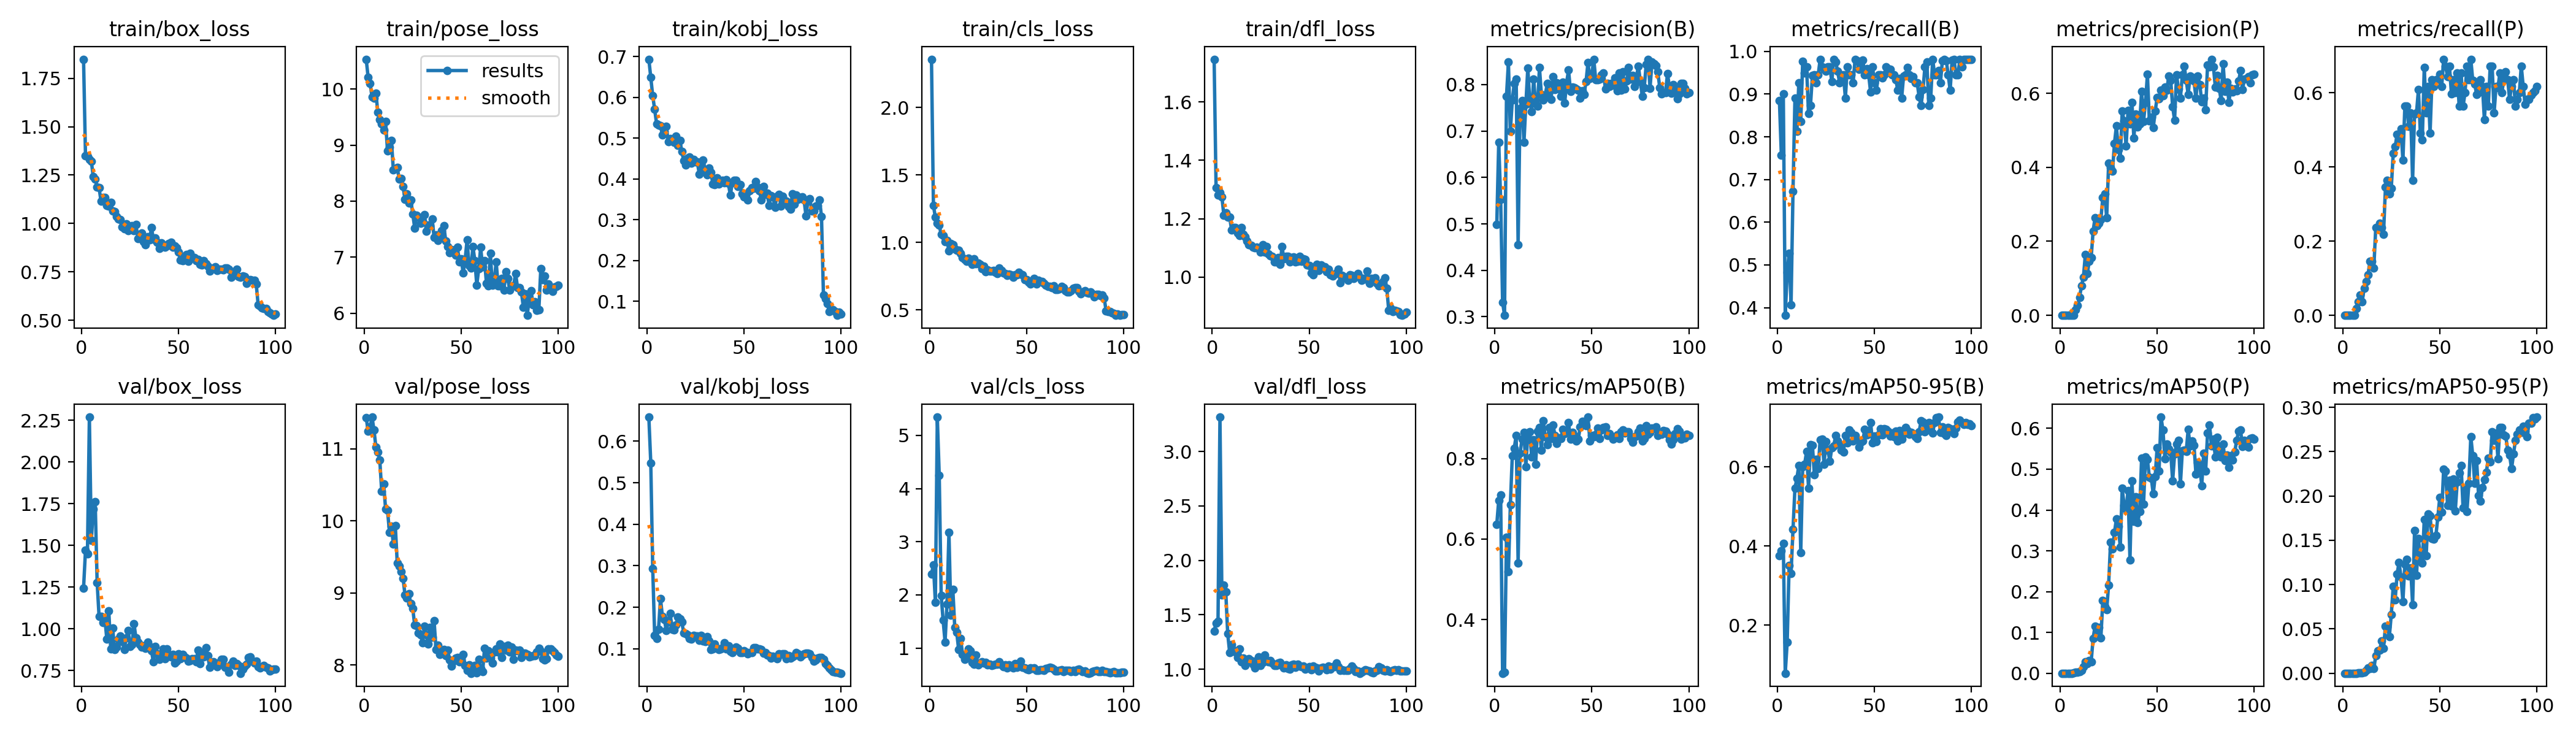

Values plotted in this chart, from the file beside it:
epoch, train/box_loss, train/pose_loss, train/kobj_loss, train/cls_loss, train/dfl_loss, metrics/precision(B), metrics/recall(B), metrics/mAP50(B), metrics/mAP50-95(B), metrics/precision(P), metrics/recall(P), metrics/mAP50(P), metrics/mAP50-95(P), val/box_loss, val/pose_loss, val/kobj_loss, val/cls_loss, val/dfl_loss, lr/pg0, lr/pg1, lr/pg2
1, 1.849, 10.53, 0.6932, 2.357, 1.746, 0.4984, 0.8853, 0.6366, 0.3765, 0, 0, 0, 0, 1.245, 11.44, 0.658, 2.388, 1.351, 0.00044, 0.00044, 0.00044
2, 1.351, 10.21, 0.6482, 1.272, 1.306, 0.6753, 0.7564, 0.6961, 0.388, 0, 0, 0, 0, 1.47, 11.24, 0.5474, 2.57, 1.426, 0.0008911, 0.0008911, 0.0008911
3, 1.347, 10.1, 0.6038, 1.185, 1.28, 0.5533, 0.9009, 0.7099, 0.407, 0, 0, 0, 0, 1.449, 11.3, 0.2939, 1.862, 1.439, 0.001333, 0.001333, 0.001333
4, 1.331, 9.864, 0.5703, 1.143, 1.289, 0.3314, 0.3818, 0.2666, 0.07889, 0, 0, 0, 0, 2.269, 11.44, 0.1323, 5.343, 3.317, 0.001766, 0.001766, 0.001766
5, 1.321, 9.836, 0.5349, 1.126, 1.275, 0.303, 0.4822, 0.2692, 0.1566, 0, 0, 0, 0, 1.53, 11.26, 0.1243, 4.245, 1.681, 0.001921, 0.001921, 0.001921
6, 1.242, 9.931, 0.5317, 1.058, 1.212, 0.7751, 0.5273, 0.6041, 0.3507, 0, 0, 0, 0, 1.72, 11.03, 0.1476, 1.984, 1.772, 0.001901, 0.001901, 0.001901
7, 1.229, 9.586, 0.53, 1.051, 1.22, 0.848, 0.406, 0.5185, 0.3306, 0.00103, 0.01818, 0.00056, 6e-05, 1.763, 10.96, 0.2208, 1.522, 1.711, 0.001881, 0.001881, 0.001881
8, 1.189, 9.46, 0.5075, 1.007, 1.206, 0.699, 0.6727, 0.685, 0.442, 0.0156, 0.03636, 0.00182, 0.00018, 1.278, 10.85, 0.178, 1.116, 1.325, 0.001861, 0.001861, 0.001861
9, 1.184, 9.379, 0.5168, 1.012, 1.205, 0.7663, 0.8909, 0.8065, 0.5457, 0.02692, 0.05455, 0.00218, 0.00027, 1.074, 10.41, 0.1704, 1.83, 1.154, 0.001842, 0.001842, 0.001842
10, 1.115, 9.273, 0.5293, 0.9355, 1.162, 0.8025, 0.8128, 0.8254, 0.5705, 0.04825, 0.03636, 0.00334, 0.00067, 1.075, 10.51, 0.144, 3.181, 1.228, 0.001822, 0.001822, 0.001822
11, 1.132, 9.418, 0.4905, 0.9925, 1.17, 0.8124, 0.9273, 0.8575, 0.604, 0.07938, 0.07273, 0.0077, 0.00101, 1.036, 10.16, 0.1646, 1.617, 1.176, 0.001802, 0.001802, 0.001802
12, 1.135, 8.893, 0.4993, 0.9801, 1.169, 0.4554, 0.8364, 0.5409, 0.3842, 0.1027, 0.09091, 0.016, 0.0035, 1.062, 10.14, 0.1853, 2.105, 1.158, 0.001782, 0.001782, 0.001782
13, 1.093, 8.959, 0.4958, 0.9491, 1.151, 0.749, 0.9766, 0.8129, 0.5995, 0.1643, 0.1091, 0.02801, 0.00605, 0.9371, 9.841, 0.1469, 1.389, 1.109, 0.001762, 0.001762, 0.001762
14, 1.088, 9.084, 0.4903, 0.9428, 1.142, 0.7656, 0.95, 0.8481, 0.6067, 0.1122, 0.1454, 0.02285, 0.00565, 1.109, 9.925, 0.1458, 1.298, 1.189, 0.001743, 0.001743, 0.001743
15, 1.108, 8.553, 0.5052, 0.9417, 1.169, 0.6754, 0.9636, 0.8653, 0.6384, 0.1454, 0.1454, 0.03118, 0.0085, 0.8812, 9.675, 0.1578, 0.9713, 1.067, 0.001723, 0.001723, 0.001723
16, 1.064, 8.576, 0.4816, 0.9172, 1.147, 0.7581, 0.8546, 0.7796, 0.5466, 0.1558, 0.1273, 0.0275, 0.00498, 1.004, 9.936, 0.177, 1.181, 1.103, 0.001703, 0.001703, 0.001703
17, 1.062, 8.598, 0.4937, 0.8872, 1.138, 0.8359, 0.8727, 0.8628, 0.6561, 0.2276, 0.2364, 0.08578, 0.01963, 0.8748, 9.415, 0.1726, 0.8838, 1.034, 0.001683, 0.001683, 0.001683
18, 1.036, 8.394, 0.4673, 0.8745, 1.124, 0.7643, 0.9434, 0.8665, 0.655, 0.2637, 0.2364, 0.1151, 0.02521, 0.8913, 9.369, 0.1644, 0.7921, 1.068, 0.001663, 0.001663, 0.001663
19, 1.022, 8.401, 0.444, 0.8573, 1.111, 0.7418, 0.9455, 0.8038, 0.5806, 0.2416, 0.2491, 0.09056, 0.02595, 0.9397, 9.297, 0.1381, 0.8256, 1.094, 0.001644, 0.001644, 0.001644
20, 1.019, 8.257, 0.4344, 0.883, 1.108, 0.8118, 0.9273, 0.8462, 0.6192, 0.2486, 0.2364, 0.1124, 0.03616, 0.9559, 9.203, 0.1361, 0.9817, 1.082, 0.001624, 0.001624, 0.001624
21, 0.9804, 8.033, 0.4509, 0.8546, 1.102, 0.7588, 0.9455, 0.7857, 0.5951, 0.2593, 0.2182, 0.08627, 0.02823, 0.9255, 8.971, 0.1343, 0.9501, 1.043, 0.001604, 0.001604, 0.001604
22, 0.9721, 8.127, 0.4539, 0.8385, 1.099, 0.7535, 0.9818, 0.8685, 0.669, 0.3184, 0.3454, 0.1779, 0.05291, 0.875, 8.93, 0.125, 0.7258, 1.013, 0.001584, 0.001584, 0.001584
23, 0.9967, 7.965, 0.438, 0.8799, 1.103, 0.8364, 0.9636, 0.877, 0.6695, 0.3278, 0.3636, 0.164, 0.0526, 0.9464, 8.985, 0.1238, 0.7009, 1.08, 0.001564, 0.001564, 0.001564
24, 0.9624, 8.018, 0.4472, 0.8428, 1.097, 0.7784, 0.9582, 0.8202, 0.6069, 0.2631, 0.3273, 0.1555, 0.04117, 0.9899, 8.852, 0.1321, 0.8698, 1.113, 0.001545, 0.001545, 0.001545
25, 0.9801, 7.771, 0.4423, 0.8474, 1.086, 0.7663, 0.9538, 0.8932, 0.6644, 0.4107, 0.3422, 0.2165, 0.06614, 0.8944, 8.784, 0.1313, 0.6801, 1.036, 0.001525, 0.001525, 0.001525
26, 0.988, 7.521, 0.4414, 0.8372, 1.111, 0.7776, 0.9636, 0.8541, 0.6413, 0.3988, 0.4364, 0.3211, 0.09806, 0.9059, 8.55, 0.1312, 0.7189, 1.064, 0.001505, 0.001505, 0.001505
27, 0.9642, 7.745, 0.4121, 0.8028, 1.085, 0.8021, 0.9636, 0.8346, 0.6144, 0.3893, 0.4546, 0.3049, 0.08297, 1.031, 8.547, 0.1213, 0.7468, 1.128, 0.001485, 0.001485, 0.001485
28, 0.9946, 7.716, 0.4376, 0.8237, 1.104, 0.785, 0.9291, 0.8778, 0.648, 0.4641, 0.4882, 0.3446, 0.1119, 0.9454, 8.445, 0.1319, 0.7169, 1.078, 0.001465, 0.001465, 0.001465
29, 0.9225, 7.605, 0.4463, 0.7832, 1.079, 0.7681, 0.9818, 0.8502, 0.6534, 0.5115, 0.4727, 0.3779, 0.1252, 0.9202, 8.414, 0.1191, 0.7268, 1.069, 0.001446, 0.001446, 0.001446
30, 0.9256, 7.649, 0.4223, 0.7971, 1.073, 0.8173, 0.976, 0.8831, 0.6791, 0.4483, 0.5024, 0.3596, 0.1087, 0.9064, 8.311, 0.1175, 0.6803, 1.081, 0.001426, 0.001426, 0.001426
31, 0.9492, 7.758, 0.4095, 0.7867, 1.07, 0.7893, 0.9538, 0.8579, 0.6649, 0.4251, 0.4182, 0.309, 0.08097, 0.8913, 8.537, 0.1297, 0.701, 1.057, 0.001406, 0.001406, 0.001406
32, 0.9059, 7.46, 0.4266, 0.7882, 1.052, 0.8038, 0.9273, 0.8376, 0.657, 0.5516, 0.5636, 0.4529, 0.1232, 0.8969, 8.414, 0.1186, 0.6728, 1.034, 0.001386, 0.001386, 0.001386
33, 0.8901, 7.576, 0.4165, 0.7901, 1.051, 0.7905, 0.9455, 0.851, 0.6422, 0.5247, 0.5636, 0.4112, 0.1285, 0.883, 8.292, 0.09892, 0.6877, 1.033, 0.001366, 0.001366, 0.001366
34, 0.932, 7.564, 0.3869, 0.7793, 1.067, 0.7746, 0.9455, 0.8502, 0.6368, 0.4569, 0.5091, 0.4018, 0.1101, 0.92, 8.517, 0.1006, 0.6938, 1.054, 0.001347, 0.001347, 0.001347
35, 0.9137, 7.686, 0.3866, 0.7702, 1.043, 0.8056, 0.8909, 0.8722, 0.6791, 0.5529, 0.5454, 0.4475, 0.1186, 0.8955, 8.38, 0.1119, 0.6994, 1.064, 0.001327, 0.001327, 0.001327
36, 0.9776, 7.351, 0.4032, 0.8116, 1.103, 0.7608, 0.9636, 0.8621, 0.6606, 0.5166, 0.3636, 0.2775, 0.07746, 0.8696, 8.61, 0.1021, 0.7396, 1.034, 0.001307, 0.001307, 0.001307
37, 0.9196, 7.4, 0.3882, 0.7918, 1.062, 0.8042, 0.9455, 0.8692, 0.6939, 0.5759, 0.5433, 0.472, 0.1609, 0.8007, 8.212, 0.09776, 0.6817, 1.009, 0.001287, 0.001287, 0.001287
38, 0.9263, 7.296, 0.395, 0.7734, 1.072, 0.8313, 0.9455, 0.89, 0.6868, 0.4798, 0.5454, 0.3722, 0.1102, 0.8949, 8.274, 0.1, 0.6465, 1.04, 0.001267, 0.001267, 0.001267
39, 0.9018, 7.378, 0.3967, 0.7696, 1.071, 0.7848, 0.9273, 0.8477, 0.6657, 0.5445, 0.6086, 0.4319, 0.1519, 0.8513, 8.143, 0.1029, 0.6869, 1.004, 0.001248, 0.001248, 0.001248
40, 0.87, 7.472, 0.3907, 0.7571, 1.052, 0.7941, 0.9814, 0.8648, 0.6799, 0.5085, 0.4909, 0.3693, 0.1299, 0.8181, 8.188, 0.1146, 0.6269, 0.9981, 0.001228, 0.001228, 0.001228
41, 0.9, 7.565, 0.3981, 0.7635, 1.066, 0.7936, 0.9785, 0.8564, 0.6684, 0.5172, 0.4727, 0.3963, 0.1245, 0.8471, 8.211, 0.09997, 0.6873, 1.039, 0.001208, 0.001208, 0.001208
42, 0.8852, 7.285, 0.389, 0.7573, 1.069, 0.7902, 0.9587, 0.8434, 0.6503, 0.6051, 0.6687, 0.5274, 0.1735, 0.8812, 8.13, 0.1072, 0.6527, 1.046, 0.001188, 0.001188, 0.001188
43, 0.8788, 7.192, 0.3603, 0.741, 1.052, 0.7881, 0.9636, 0.8477, 0.6616, 0.5241, 0.5454, 0.4138, 0.1327, 0.8221, 8.206, 0.09387, 0.6294, 1.015, 0.001168, 0.001168, 0.001168
44, 0.8849, 7.08, 0.39, 0.76, 1.053, 0.771, 0.9794, 0.8787, 0.6656, 0.5752, 0.6182, 0.5293, 0.1795, 0.8802, 8.065, 0.09089, 0.7033, 1.046, 0.001149, 0.001149, 0.001149
45, 0.8963, 7.133, 0.3972, 0.7608, 1.071, 0.786, 0.9455, 0.8924, 0.6951, 0.6511, 0.4909, 0.5233, 0.1778, 0.845, 7.981, 0.1003, 0.643, 1.028, 0.001129, 0.001129, 0.001129
46, 0.9014, 7.124, 0.397, 0.779, 1.054, 0.7787, 0.9597, 0.8858, 0.6814, 0.5247, 0.6364, 0.48, 0.1519, 0.8315, 8.052, 0.1049, 0.6728, 1.021, 0.001109, 0.001109, 0.001109
47, 0.8781, 7.04, 0.381, 0.7629, 1.063, 0.8062, 0.9455, 0.8811, 0.6832, 0.5347, 0.6182, 0.478, 0.1512, 0.8465, 8.096, 0.1013, 0.7573, 1.028, 0.001089, 0.001089, 0.001089
48, 0.8821, 7.18, 0.3866, 0.7585, 1.06, 0.8468, 0.9046, 0.903, 0.7122, 0.507, 0.6358, 0.4392, 0.1554, 0.7945, 8.102, 0.09049, 0.6369, 0.9987, 0.001069, 0.001069, 0.001069
49, 0.8729, 6.918, 0.3632, 0.7216, 1.042, 0.8133, 0.9636, 0.844, 0.6613, 0.5515, 0.6364, 0.4825, 0.1759, 0.8077, 8.043, 0.0907, 0.6319, 1.012, 0.00105, 0.00105, 0.00105
50, 0.8513, 6.965, 0.3557, 0.7244, 1.04, 0.8224, 0.9273, 0.8574, 0.6784, 0.5884, 0.6498, 0.553, 0.1986, 0.8487, 8.093, 0.09601, 0.6088, 1.023, 0.00103, 0.00103, 0.00103
51, 0.8102, 6.713, 0.3614, 0.7037, 1.014, 0.8546, 0.9091, 0.8541, 0.6641, 0.5845, 0.6182, 0.4958, 0.1815, 0.8217, 8.142, 0.09282, 0.5981, 0.9943, 0.00101, 0.00101, 0.00101
52, 0.8064, 6.958, 0.3487, 0.6933, 1.008, 0.8102, 0.9455, 0.8608, 0.6814, 0.6086, 0.6909, 0.6276, 0.2305, 0.8469, 7.994, 0.08782, 0.6272, 1.027, 0.0009902, 0.0009902, 0.0009902
53, 0.8295, 7.305, 0.3717, 0.705, 1.025, 0.811, 0.9455, 0.876, 0.6961, 0.5932, 0.6727, 0.5956, 0.2278, 0.8329, 7.928, 0.09066, 0.6115, 1.016, 0.0009704, 0.0009704, 0.0009704
54, 0.8381, 6.846, 0.3788, 0.7323, 1.043, 0.8113, 0.9381, 0.8498, 0.6813, 0.6169, 0.6443, 0.5257, 0.1895, 0.8259, 8, 0.09167, 0.6245, 1.011, 0.0009506, 0.0009506, 0.0009506
55, 0.8041, 6.806, 0.3766, 0.6931, 1.023, 0.8212, 0.9455, 0.8714, 0.6956, 0.6086, 0.6727, 0.5623, 0.2177, 0.8049, 7.884, 0.103, 0.5855, 0.9858, 0.0009308, 0.0009308, 0.0009308
56, 0.846, 7.187, 0.3936, 0.72, 1.041, 0.8246, 0.9636, 0.8766, 0.6946, 0.6461, 0.5975, 0.5491, 0.1888, 0.8102, 7.93, 0.1029, 0.5754, 1.01, 0.000911, 0.000911, 0.000911
57, 0.8278, 6.941, 0.3804, 0.7109, 1.034, 0.7903, 0.9592, 0.8787, 0.6908, 0.6354, 0.6364, 0.5417, 0.219, 0.8226, 7.992, 0.09984, 0.5923, 1.018, 0.0008912, 0.0008912, 0.0008912
58, 0.8241, 6.5, 0.3709, 0.7073, 1.036, 0.8021, 0.9581, 0.8568, 0.6774, 0.5636, 0.6, 0.4711, 0.1833, 0.8203, 7.89, 0.1004, 0.5974, 1.01, 0.0008714, 0.0008714, 0.0008714
59, 0.8091, 6.79, 0.3479, 0.6935, 1.019, 0.7961, 0.9455, 0.8617, 0.6856, 0.5273, 0.6545, 0.5369, 0.2157, 0.8015, 8.074, 0.0985, 0.5859, 0.9967, 0.0008516, 0.0008516, 0.0008516
60, 0.8136, 7.173, 0.3809, 0.6834, 1.027, 0.8029, 0.9455, 0.8552, 0.6768, 0.6501, 0.5636, 0.5616, 0.2258, 0.8717, 7.947, 0.08896, 0.6203, 1.03, 0.0008318, 0.0008318, 0.0008318
... 40 more rows
